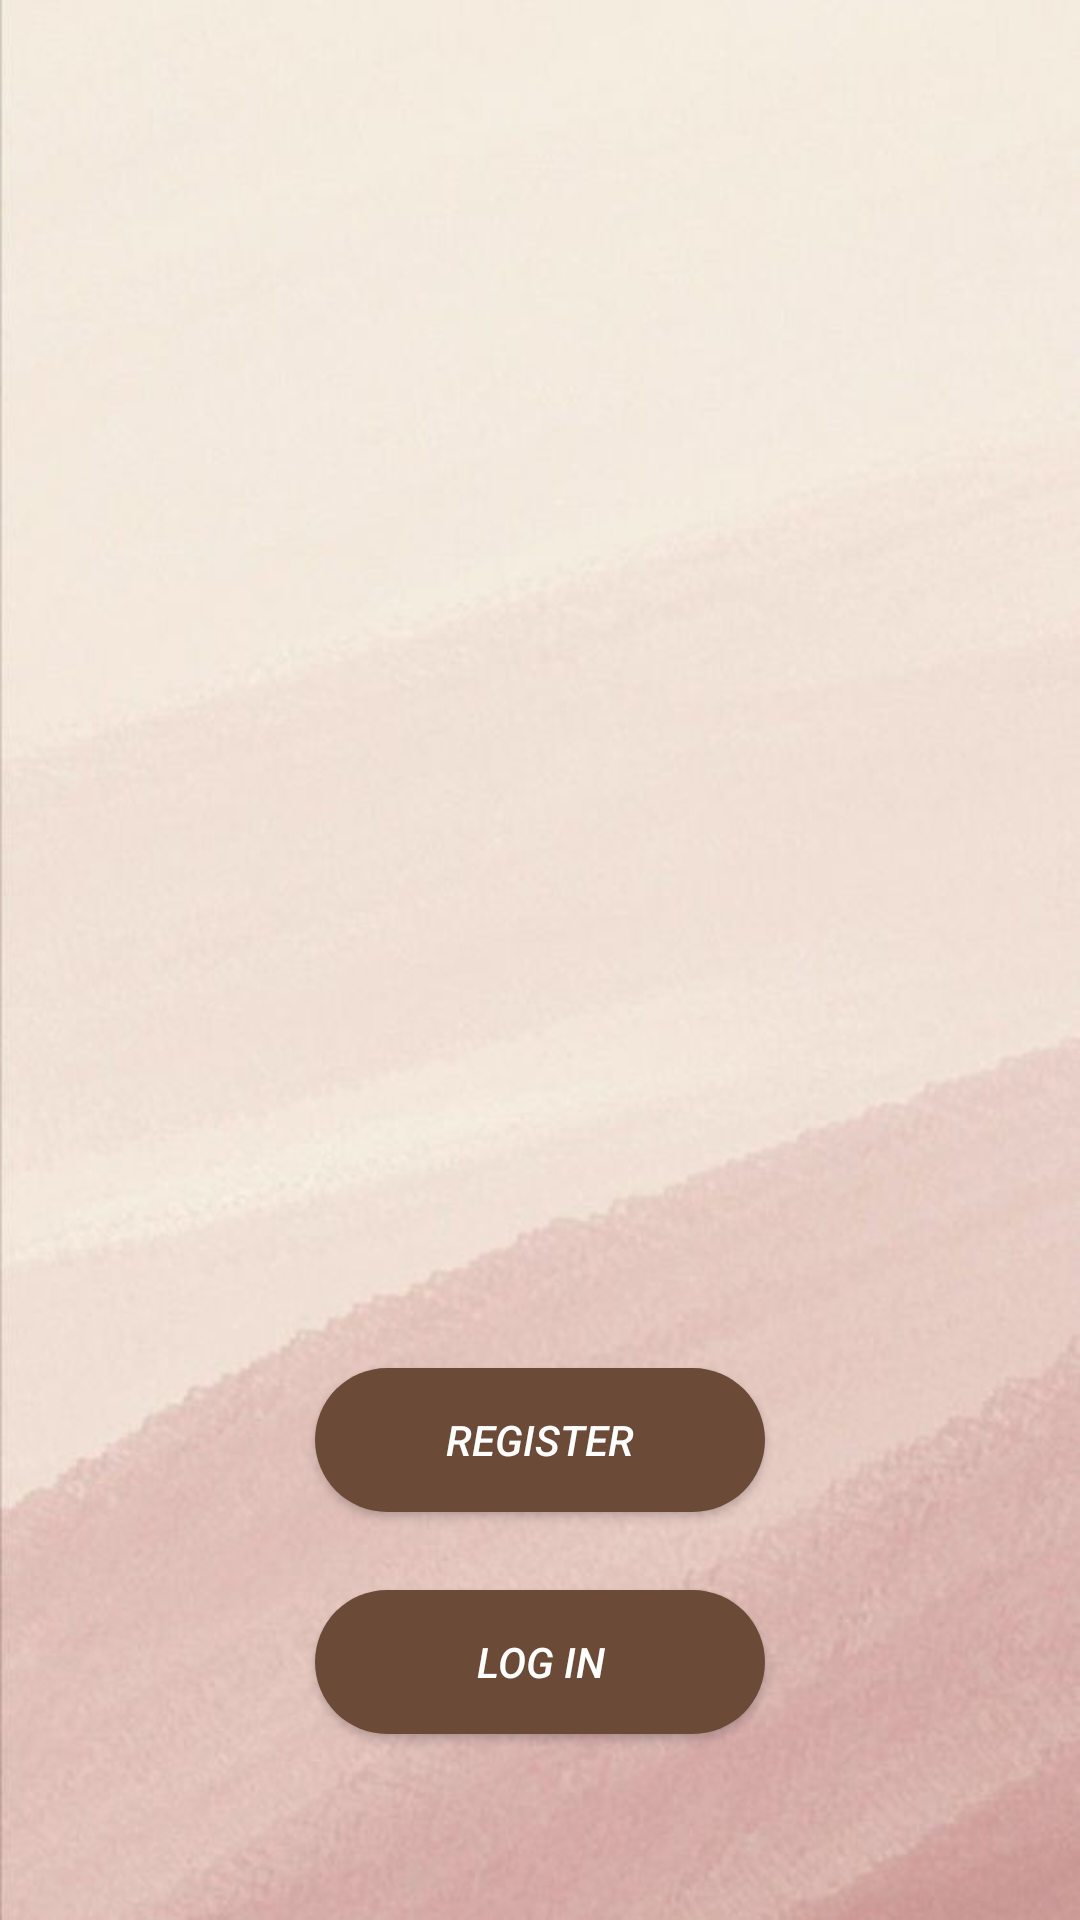

Reconstruct the res/layout file that produces this screen, plus the resources it refers to.
<!-- AndroidManifest.xml: application theme Theme.DDating -->
<!-- res/layout/activity_start.xml -->
<?xml version="1.0" encoding="utf-8"?>
<RelativeLayout xmlns:android="http://schemas.android.com/apk/res/android"
    xmlns:app="http://schemas.android.com/apk/res-auto"
    xmlns:tools="http://schemas.android.com/tools"
    android:layout_width="match_parent"
    android:layout_height="match_parent"
    tools:context=".startActivity"
    android:background="@drawable/background">

    <ImageView
        android:id="@+id/imageView4"
        android:layout_width="wrap_content"
        android:layout_height="wrap_content"
        android:layout_alignParentStart="true"
        android:layout_alignParentTop="true"
        android:layout_alignParentEnd="true"
        android:layout_centerHorizontal="true"
        android:layout_marginStart="-1dp"
        android:layout_marginTop="-158dp"
        android:layout_marginEnd="-2dp"
        app:srcCompat="@drawable/logo" />

    <Button
        android:id="@+id/register"
        android:layout_width="150dp"
        android:layout_height="wrap_content"
        android:layout_above="@+id/login"
        android:layout_centerHorizontal="true"
        android:layout_marginStart="25dp"
        android:layout_marginTop="25dp"
        android:layout_marginEnd="25dp"
        android:layout_marginBottom="26dp"
        android:background="@drawable/roundbutton"
        android:text="REGISTER"
        android:textColor="#FFFFFF"
        android:textStyle="italic" />

    <Button
        android:id="@+id/login"
        android:layout_width="150dp"
        android:layout_height="wrap_content"
        android:layout_alignParentBottom="true"
        android:layout_centerHorizontal="true"
        android:layout_marginBottom="62dp"
        android:background="@drawable/roundbutton"
        android:text="LOG IN"
        android:textColor="#FFFFFF"
        android:textStyle="italic" />

</RelativeLayout>
<!-- resources referenced by this layout -->
<resources>
  <!-- drawable background: jpg bitmap (drawable-v24, 27760 bytes) -->
  <!-- drawable roundbutton (drawable) -->
  <?xml version="1.0" encoding="utf-8"?>
  <shape xmlns:android="http://schemas.android.com/apk/res/android"
      android:shape="rectangle">
      <solid android:color="#6b4b38" />
      <corners android:bottomRightRadius="30dp"
          android:bottomLeftRadius="30dp"
          android:topRightRadius="30dp"
          android:topLeftRadius="30dp"
          />
  </shape>
  <style name="Theme.DDating" parent="Theme.MaterialComponents.DayNight.NoActionBar">
          
          <item name="colorPrimary">@color/brown</item>
          <item name="colorPrimaryVariant">@color/black</item>
          <item name="colorOnPrimary">@color/white</item>
          
          <item name="colorSecondary">@color/teal_200</item>
          <item name="colorSecondaryVariant">@color/teal_700</item>
          <item name="colorOnSecondary">@color/brown</item>
          
          <item name="android:statusBarColor">?attr/colorPrimaryVariant</item>
          
      </style>
  <color name="brown">#704f3a</color>
  <color name="black">#FF000000</color>
  <color name="white">#FFFFFFFF</color>
  <color name="teal_200">#FF03DAC5</color>
  <color name="teal_700">#FF018786</color>
</resources>
